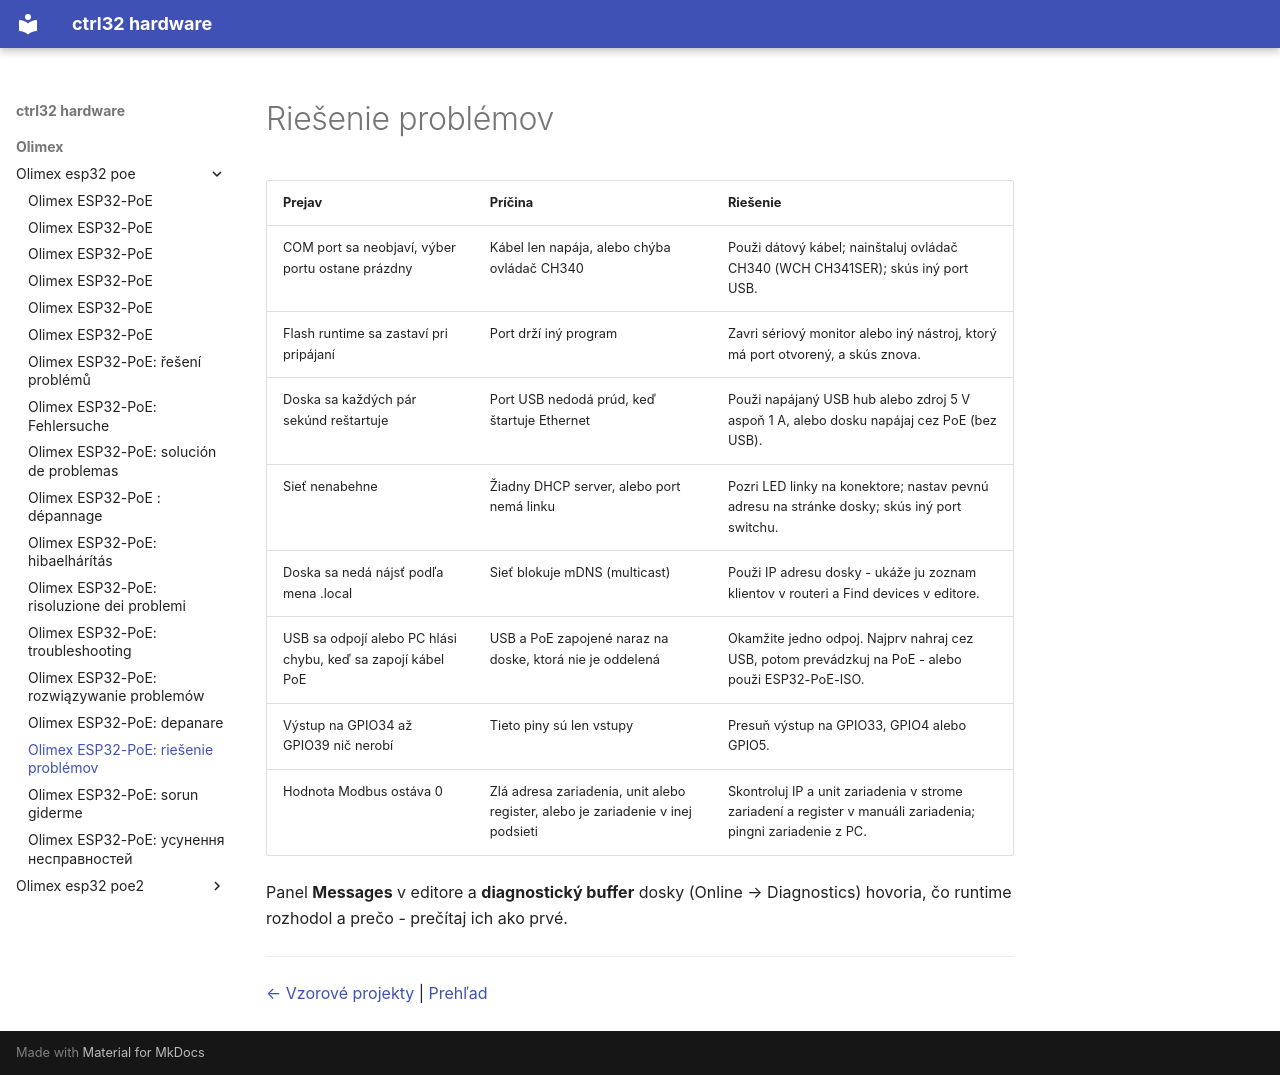

repository: ctrl32/hardware · page: olimex/olimex-esp32-poe/troubleshooting.sk/index.html · generator: mkdocs

---
title: 'Olimex ESP32-PoE: riešenie problémov'
slug: troubleshooting
sidebar_position: 90
image: img/board-01.jpg
image_alt: Olimex ESP32-PoE
tags:
- esp32
- ethernet
- poe
- olimex
- troubleshooting
---

# Riešenie problémov

| Prejav | Príčina | Riešenie |
|---|---|---|
| COM port sa neobjaví, výber portu ostane prázdny | Kábel len napája, alebo chýba ovládač CH340 | Použi dátový kábel; nainštaluj ovládač CH340 (WCH CH341SER); skús iný port USB. |
| Flash runtime sa zastaví pri pripájaní | Port drží iný program | Zavri sériový monitor alebo iný nástroj, ktorý má port otvorený, a skús znova. |
| Doska sa každých pár sekúnd reštartuje | Port USB nedodá prúd, keď štartuje Ethernet | Použi napájaný USB hub alebo zdroj 5 V aspoň 1 A, alebo dosku napájaj cez PoE (bez USB). |
| Sieť nenabehne | Žiadny DHCP server, alebo port nemá linku | Pozri LED linky na konektore; nastav pevnú adresu na stránke dosky; skús iný port switchu. |
| Doska sa nedá nájsť podľa mena .local | Sieť blokuje mDNS (multicast) | Použi IP adresu dosky - ukáže ju zoznam klientov v routeri a Find devices v editore. |
| USB sa odpojí alebo PC hlási chybu, keď sa zapojí kábel PoE | USB a PoE zapojené naraz na doske, ktorá nie je oddelená | Okamžite jedno odpoj. Najprv nahraj cez USB, potom prevádzkuj na PoE - alebo použi ESP32-PoE-ISO. |
| Výstup na GPIO34 až GPIO39 nič nerobí | Tieto piny sú len vstupy | Presuň výstup na GPIO33, GPIO4 alebo GPIO5. |
| Hodnota Modbus ostáva 0 | Zlá adresa zariadenia, unit alebo register, alebo je zariadenie v inej podsieti | Skontroluj IP a unit zariadenia v strome zariadení a register v manuáli zariadenia; pingni zariadenie z PC. |

Panel **Messages** v editore a **diagnostický buffer** dosky (Online → Diagnostics) hovoria, čo runtime rozhodol a prečo - prečítaj ich ako prvé.

---

[← Vzorové projekty](examples/README.sk.md) | [Prehľad](README.sk.md)
